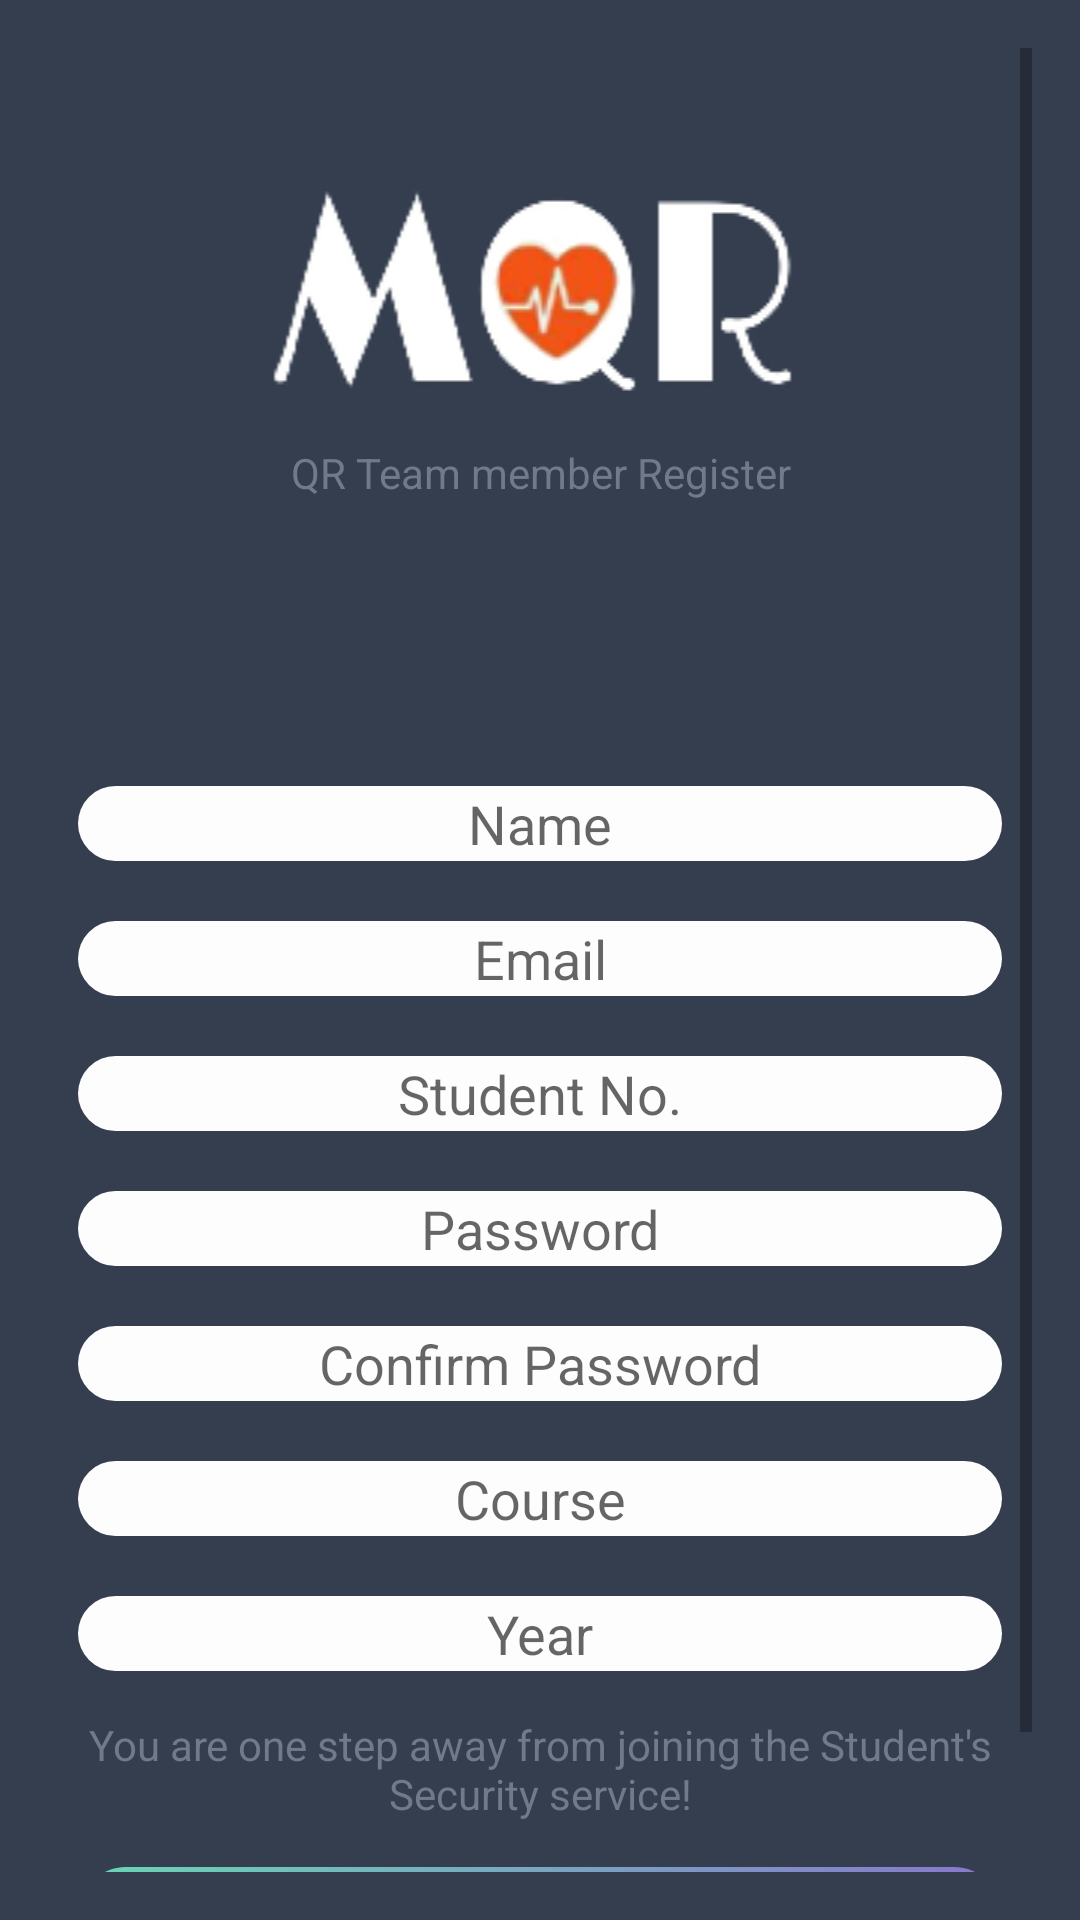

This screen was rendered from an Android layout file. Write that file and the resources it references.
<!-- AndroidManifest.xml: application theme AppTheme -->
<!-- res/layout/activity_register.xml -->
<?xml version="1.0" encoding="utf-8"?>
<ScrollView xmlns:android="http://schemas.android.com/apk/res/android"
    xmlns:app="http://schemas.android.com/apk/res-auto"
    xmlns:tools="http://schemas.android.com/tools"
    android:id="@+id/activity_register"
    android:layout_width="match_parent"
    android:layout_height="match_parent"
    android:background="@color/colorPrimaryDark"
    android:padding="16dp"
    tools:context="com.makererequickresponse.mqr.RegisterActivity">

    <LinearLayout
        android:layout_width="match_parent"
        android:layout_height="wrap_content"
        android:layout_marginTop="@dimen/desc_padding"
        android:layout_marginBottom="@dimen/desc_padding"
        android:orientation="vertical"
        android:gravity="center">

            <ImageView
                android:id="@+id/logo"
                android:layout_width="match_parent"
                android:layout_height="wrap_content"
                app:srcCompat="@drawable/logo" />

            <TextView
                android:id="@+id/logindesc"
                style="@style/TextView_style"
                android:layout_margin="5dp"
                android:text="@string/register_desc"
                android:paddingBottom="80dp"/>

            <EditText
                android:id="@+id/etName"
                style="@style/EditText_Style"
                android:hint="@string/Name"
                android:inputType="textPersonName" />

            <EditText
                android:id="@+id/etEmail"
                style="@style/EditText_Style"
                android:hint="@string/email"
                android:inputType="textEmailAddress" />

            <EditText
                android:id="@+id/etStdNo"
                style="@style/EditText_Style"
                android:hint="@string/stdnum"
                android:inputType="number" />

            <EditText
                android:id="@+id/etPass"
                style="@style/EditText_Style"
                android:hint="@string/password"
                android:inputType="textPassword" />

            <EditText
                android:id="@+id/etConfirmPass"
                style="@style/EditText_Style"
                android:hint="@string/confirm_pass"
                android:inputType="textPassword" />

            <EditText
                android:id="@+id/etCourse"
                style="@style/EditText_Style"
                android:hint="@string/Course"
                android:inputType="textPersonName" />

            <EditText
                android:id="@+id/etYear"
                style="@style/EditText_Style"
                android:hint="@string/Year"
                android:inputType="number" />

            <TextView
                android:id="@+id/loginjoinQR"
                style="@style/TextView_style"
                android:layout_margin="5dp"
                android:text="@string/prompt" />

            <Button
                android:id="@+id/registerbutton"
                style="@style/Button_style"
                android:layout_height="32dp"
                android:text="@string/sign_up" />

        <TextView
            android:id="@+id/loginredir"
            style="@style/TextView_style"
            android:text="ALREADY A MEMBER? LOGIN!"
            android:layout_margin="5dp"
            android:textColor="#FF0509"/>

    </LinearLayout>

</ScrollView>
<!-- resources referenced by this layout -->
<resources>
  <color name="colorPrimaryDark">#353E4f</color>
  <dimen name="desc_padding">40dp</dimen>
  <!-- drawable logo: png bitmap (drawable, 13499 bytes) -->
  <string name="Course">Course</string>
  <string name="Name">Name</string>
  <string name="Year">Year</string>
  <string name="confirm_pass">Confirm Password</string>
  <string name="email">Email</string>
  <string name="password">Password</string>
  <string name="prompt">You are one step away from joining the Student\'s Security service!</string>
  <string name="register_desc">QR Team member Register</string>
  <string name="sign_up">SIGN UP</string>
  <string name="stdnum">Student No.</string>
  <style name="Button_style">
          <item name="android:background">@drawable/button_style</item>
          <item name="android:layout_width">match_parent</item>
          <item name="android:layout_height">wrap_content</item>
          <item name="android:layout_margin">10dp</item>
          <item name="android:textAllCaps">false</item>
          <item name="android:textSize">18sp</item>
          <item name="android:textColor">#fdfdfe</item>
      </style>
  <style name="EditText_Style">
          <item name="android:gravity">center</item>
          <item name="android:background">@drawable/edit_text_background</item>
          <item name="android:layout_width">match_parent</item>
          <item name="android:layout_height">wrap_content</item>
          <item name="android:layout_margin">10dp</item>
          <item name="android:ems">10</item>
      </style>
  <style name="TextView_style">
          <item name="android:gravity">center</item>
          <item name="android:layout_width">match_parent</item>
          <item name="android:layout_height">wrap_content</item>
          <item name="android:textColor">#6F7A8B</item>
      </style>
  <style name="AppTheme" parent="Theme.AppCompat.Light.NoActionBar">
          
          <item name="colorPrimary">@color/colorPrimary</item>
          <item name="colorPrimaryDark">@color/colorPrimaryDark</item>
          <item name="colorAccent">@color/colorAccent</item>
      </style>
  <!-- drawable button_style (drawable) -->
  <?xml version="1.0" encoding="utf-8"?>
  <selector xmlns:android="http://schemas.android.com/apk/res/android">
      <item>
          <shape android:shape="rectangle">
              <corners android:radius="50dp"/>
              <solid android:color="#fdfdfe"/>
              <size android:height="35dp"/>
              <gradient android:startColor="#6AD5B4"
                  android:endColor="#87c"/>
              
          </shape>
      </item>
  </selector>
  <!-- drawable edit_text_background (drawable) -->
  <?xml version="1.0" encoding="utf-8"?>
      <selector xmlns:android="http://schemas.android.com/apk/res/android">
      <item>
          <shape android:shape="rectangle">
              <corners android:radius="50dp"/>
              <solid android:color="#fdfdfe"/>
              <size android:height="25dp"/>
          </shape>
      </item>
  </selector>
  <color name="colorPrimary">#3F51B5</color>
  <color name="colorAccent">#FF4081</color>
</resources>
